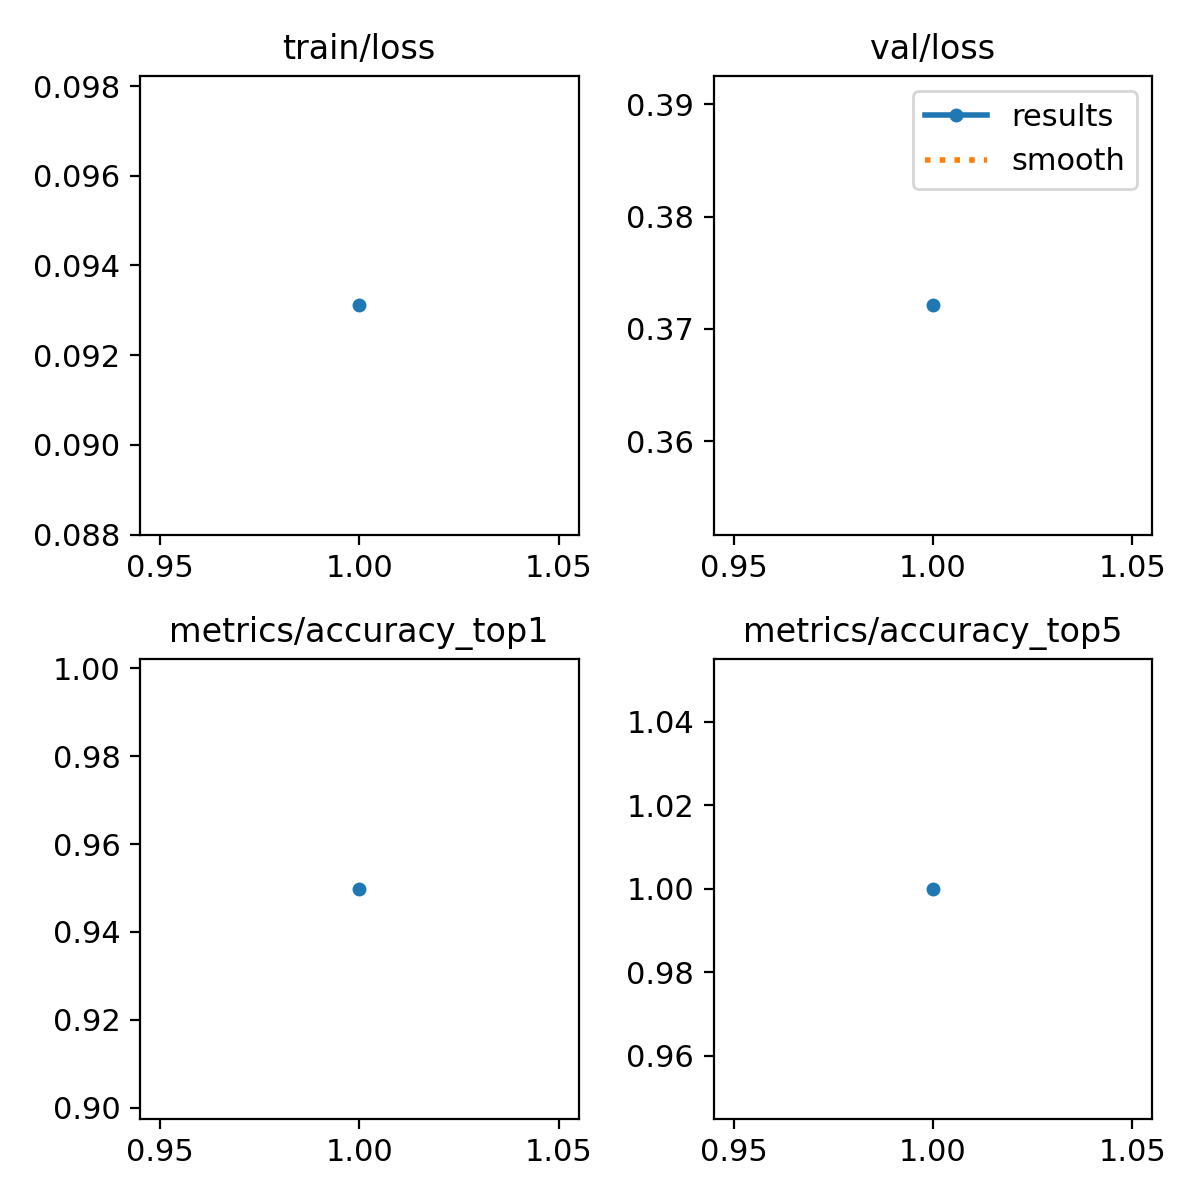

The file beside this chart, header and first rows:
epoch, train/loss, metrics/accuracy_top1, metrics/accuracy_top5, val/loss, lr/pg0, lr/pg1, lr/pg2
1, 0.09311, 0.9498, 1, 0.3721, 0.0002372, 0.0002372, 0.0002372
